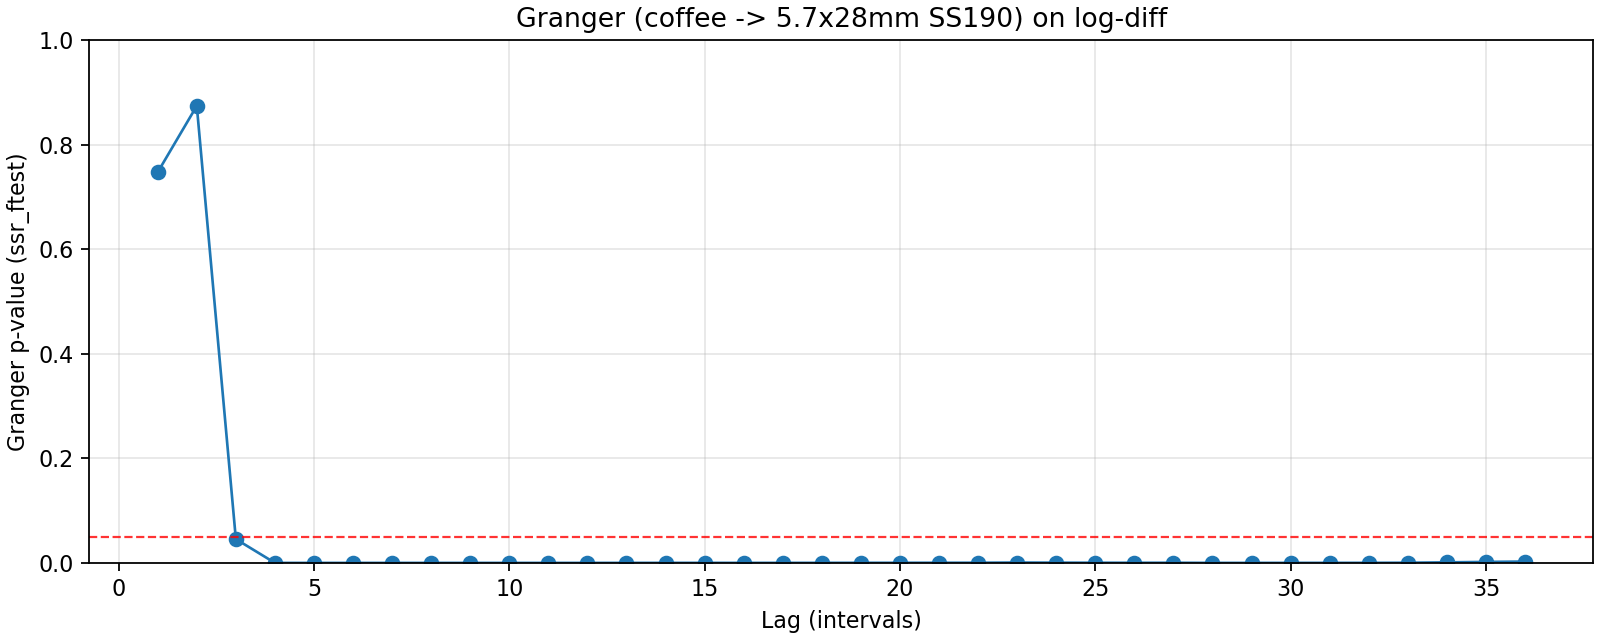

Source data for this figure (header and first rows):
lag, ssr_ftest_pvalue, ssr_ftest_stat
1.0, 0.7472, 0.1041
2.0, 0.8741, 0.1347
3.0, 0.04547, 2.71
4.0, 2.6221875289224784e-08, 11.03
5.0, 1.1182783325968219e-12, 14.61
6.0, 7.232337163701321e-13, 12.97
7.0, 1.5865169670296415e-12, 11.3
8.0, 8.28544232881083e-12, 9.726
9.0, 9.472954197865283e-15, 11.2
10.0, 3.793630665972857e-10, 7.296
11.0, 1.206660143984557e-06, 4.76
12.0, 3.045804363078574e-06, 4.325
13.0, 3.679332958818291e-05, 3.577
14.0, 7.15509699242668e-05, 3.314
15.0, 8.559765268290052e-05, 3.183
16.0, 4.0370873482572244e-05, 3.256
17.0, 5.294522354655963e-05, 3.124
18.0, 8.801751064133172e-05, 2.96
19.0, 0.0001503, 2.803
20.0, 0.000189, 2.712
21.0, 0.0002452, 2.622
22.0, 0.0002822, 2.559
23.0, 0.0006445, 2.384
24.0, 0.0004417, 2.418
25.0, 0.0003025, 2.45
26.0, 0.0002011, 2.486
27.0, 0.0002601, 2.42
28.0, 8.255433314261481e-06, 2.903
29.0, 1.8080930017713045e-05, 2.761
30.0, 4.187359154626834e-05, 2.615
31.0, 7.572862378265926e-05, 2.509
32.0, 0.0001128, 2.434
33.0, 0.0003041, 2.278
34.0, 0.001022, 2.094
35.0, 0.001878, 1.996
36.0, 0.00257, 1.941
